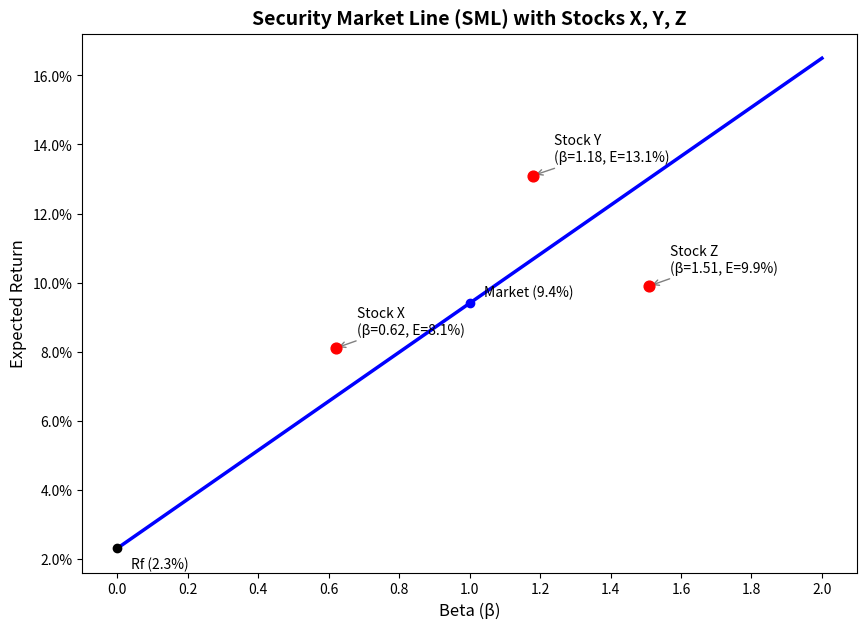

Reproduce this figure in Python. (Note: this script raises an exception after producing the figure.)
import numpy as np
import matplotlib.pyplot as plt
from matplotlib.ticker import PercentFormatter

# ==========================================
# 可调参数
# ==========================================
rf = 0.023       # 无风险利率 (2.3%)
rm = 0.094       # 市场期望收益 (9.4%)

# ==========================================
# SML 计算与指标提取
# ==========================================
# SML 斜率即为市场风险溢价
sml_slope = rm - rf

# 计算 Beta = 1.27 处的 CAPM 期望收益
target_beta = 1.27
er_at_beta_127 = rf + target_beta * sml_slope

# ==========================================
# 股票数据
# ==========================================
stocks = {
    'X': {'beta': 0.62, 'return': 0.081},
    'Y': {'beta': 1.18, 'return': 0.131},
    'Z': {'beta': 1.51, 'return': 0.099},
}

# ==========================================
# 绘制证券市场线 (SML) 及股票点
# ==========================================
# 生成 Beta 范围与对应的 SML 期望收益
betas = np.linspace(0, 2, 200)
sml_returns = rf + betas * sml_slope

# 初始化图像
fig, ax = plt.subplots(figsize=(10, 7))

# 绘制 SML 线
ax.plot(betas, sml_returns, label='Security Market Line (SML)', color='blue', linewidth=2.5)

# 绘制无风险利率点与市场组合点
ax.scatter(0, rf, color='black', zorder=5)
ax.annotate(f'Rf ({rf:.1%})', xy=(0, rf), xytext=(10, -15), textcoords='offset points', fontsize=10)
ax.scatter(1, rm, color='blue', zorder=5)
ax.annotate(f'Market ({rm:.1%})', xy=(1, rm), xytext=(10, 5), textcoords='offset points', fontsize=10)

# 绘制股票 X, Y, Z 并标注
for stock_name, data in stocks.items():
    ax.scatter(data['beta'], data['return'], color='red', s=60, zorder=5)
    ax.annotate(f"Stock {stock_name}\n(β={data['beta']}, E={data['return']:.1%})",
                xy=(data['beta'], data['return']),
                xytext=(15, 10),
                textcoords='offset points',
                fontsize=10,
                arrowprops=dict(arrowstyle='->', color='gray'))

# 图表格式设置
ax.set_title('Security Market Line (SML) with Stocks X, Y, Z', fontsize=14, fontweight='bold')
ax.set_xlabel('Beta (β)', fontsize=12)
ax.set_ylabel('Expected Return', fontsize=12)
ax.yaxis.set_major_formatter(PercentFormatter(xmax=1, decimals=1))
ax.xaxis.set_major_locator(plt.MultipleLocator(0.2))
ax.xlim(0, 2)
ax.grid(True, linestyle='--', alpha=0.6)
ax.legend(loc='upper left', fontsize=11)

# 保存图像
figure_path = 'sml_plot.png'
plt.savefig(figure_path, dpi=300, bbox_inches='tight')
plt.close()

# ==========================================
# 输出契约结果
# ==========================================
result = {
    'sml_slope': sml_slope,
    'er_at_beta_127': er_at_beta_127,
    'figure_path': figure_path
}

# 打印结果供验证
print("Result Dictionary:")
for k, v in result.items():
    if isinstance(v, float):
        print(f"  '{k}': {v:.5f}")
    else:
        print(f"  '{k}': {v}")
